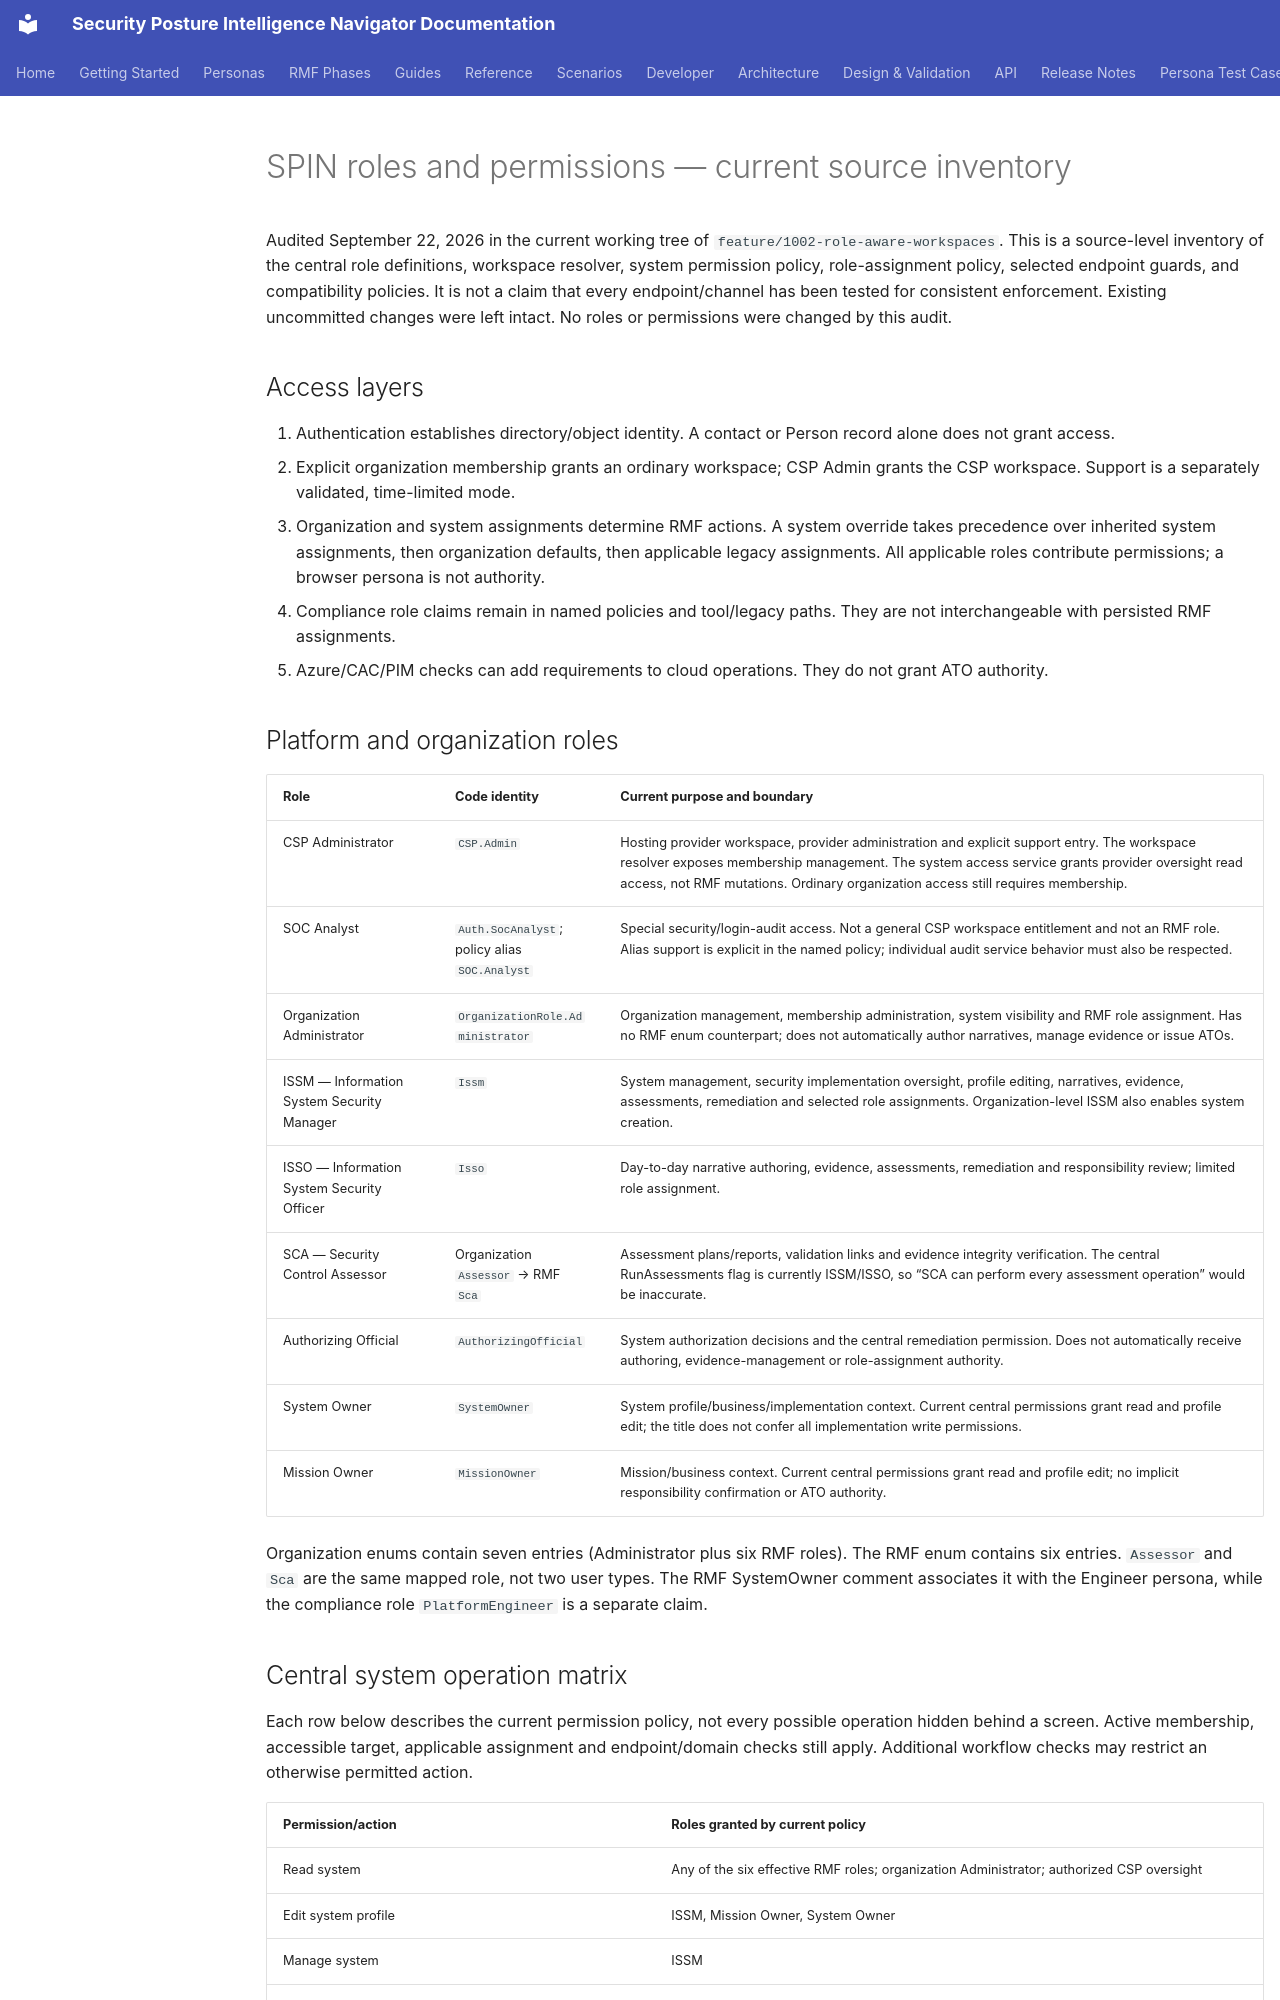

repository: azurenoops/spin_agent · page: design/workspace-roles-permissions.html · generator: mkdocs

# SPIN roles and permissions — current source inventory

Audited September 22, 2026 in the current working tree of `feature/1002-role-aware-workspaces`. This is a source-level inventory of the central role definitions, workspace resolver, system permission policy, role-assignment policy, selected endpoint guards, and compatibility policies. It is not a claim that every endpoint/channel has been tested for consistent enforcement. Existing uncommitted changes were left intact. No roles or permissions were changed by this audit.

## Access layers

1. Authentication establishes directory/object identity. A contact or Person record alone does not grant access.
2. Explicit organization membership grants an ordinary workspace; CSP Admin grants the CSP workspace. Support is a separately validated, time-limited mode.
3. Organization and system assignments determine RMF actions. A system override takes precedence over inherited system assignments, then organization defaults, then applicable legacy assignments. All applicable roles contribute permissions; a browser persona is not authority.
4. Compliance role claims remain in named policies and tool/legacy paths. They are not interchangeable with persisted RMF assignments.
5. Azure/CAC/PIM checks can add requirements to cloud operations. They do not grant ATO authority.

## Platform and organization roles

| Role | Code identity | Current purpose and boundary |
|---|---|---|
| CSP Administrator | `CSP.Admin` | Hosting provider workspace, provider administration and explicit support entry. The workspace resolver exposes membership management. The system access service grants provider oversight read access, not RMF mutations. Ordinary organization access still requires membership. |
| SOC Analyst | `Auth.SocAnalyst`; policy alias `SOC.Analyst` | Special security/login-audit access. Not a general CSP workspace entitlement and not an RMF role. Alias support is explicit in the named policy; individual audit service behavior must also be respected. |
| Organization Administrator | `OrganizationRole.Administrator` | Organization management, membership administration, system visibility and RMF role assignment. Has no RMF enum counterpart; does not automatically author narratives, manage evidence or issue ATOs. |
| ISSM — Information System Security Manager | `Issm` | System management, security implementation oversight, profile editing, narratives, evidence, assessments, remediation and selected role assignments. Organization-level ISSM also enables system creation. |
| ISSO — Information System Security Officer | `Isso` | Day-to-day narrative authoring, evidence, assessments, remediation and responsibility review; limited role assignment. |
| SCA — Security Control Assessor | Organization `Assessor` → RMF `Sca` | Assessment plans/reports, validation links and evidence integrity verification. The central RunAssessments flag is currently ISSM/ISSO, so “SCA can perform every assessment operation” would be inaccurate. |
| Authorizing Official | `AuthorizingOfficial` | System authorization decisions and the central remediation permission. Does not automatically receive authoring, evidence-management or role-assignment authority. |
| System Owner | `SystemOwner` | System profile/business/implementation context. Current central permissions grant read and profile edit; the title does not confer all implementation write permissions. |
| Mission Owner | `MissionOwner` | Mission/business context. Current central permissions grant read and profile edit; no implicit responsibility confirmation or ATO authority. |

Organization enums contain seven entries (Administrator plus six RMF roles). The RMF enum contains six entries. `Assessor` and `Sca` are the same mapped role, not two user types. The RMF SystemOwner comment associates it with the Engineer persona, while the compliance role `PlatformEngineer` is a separate claim.
